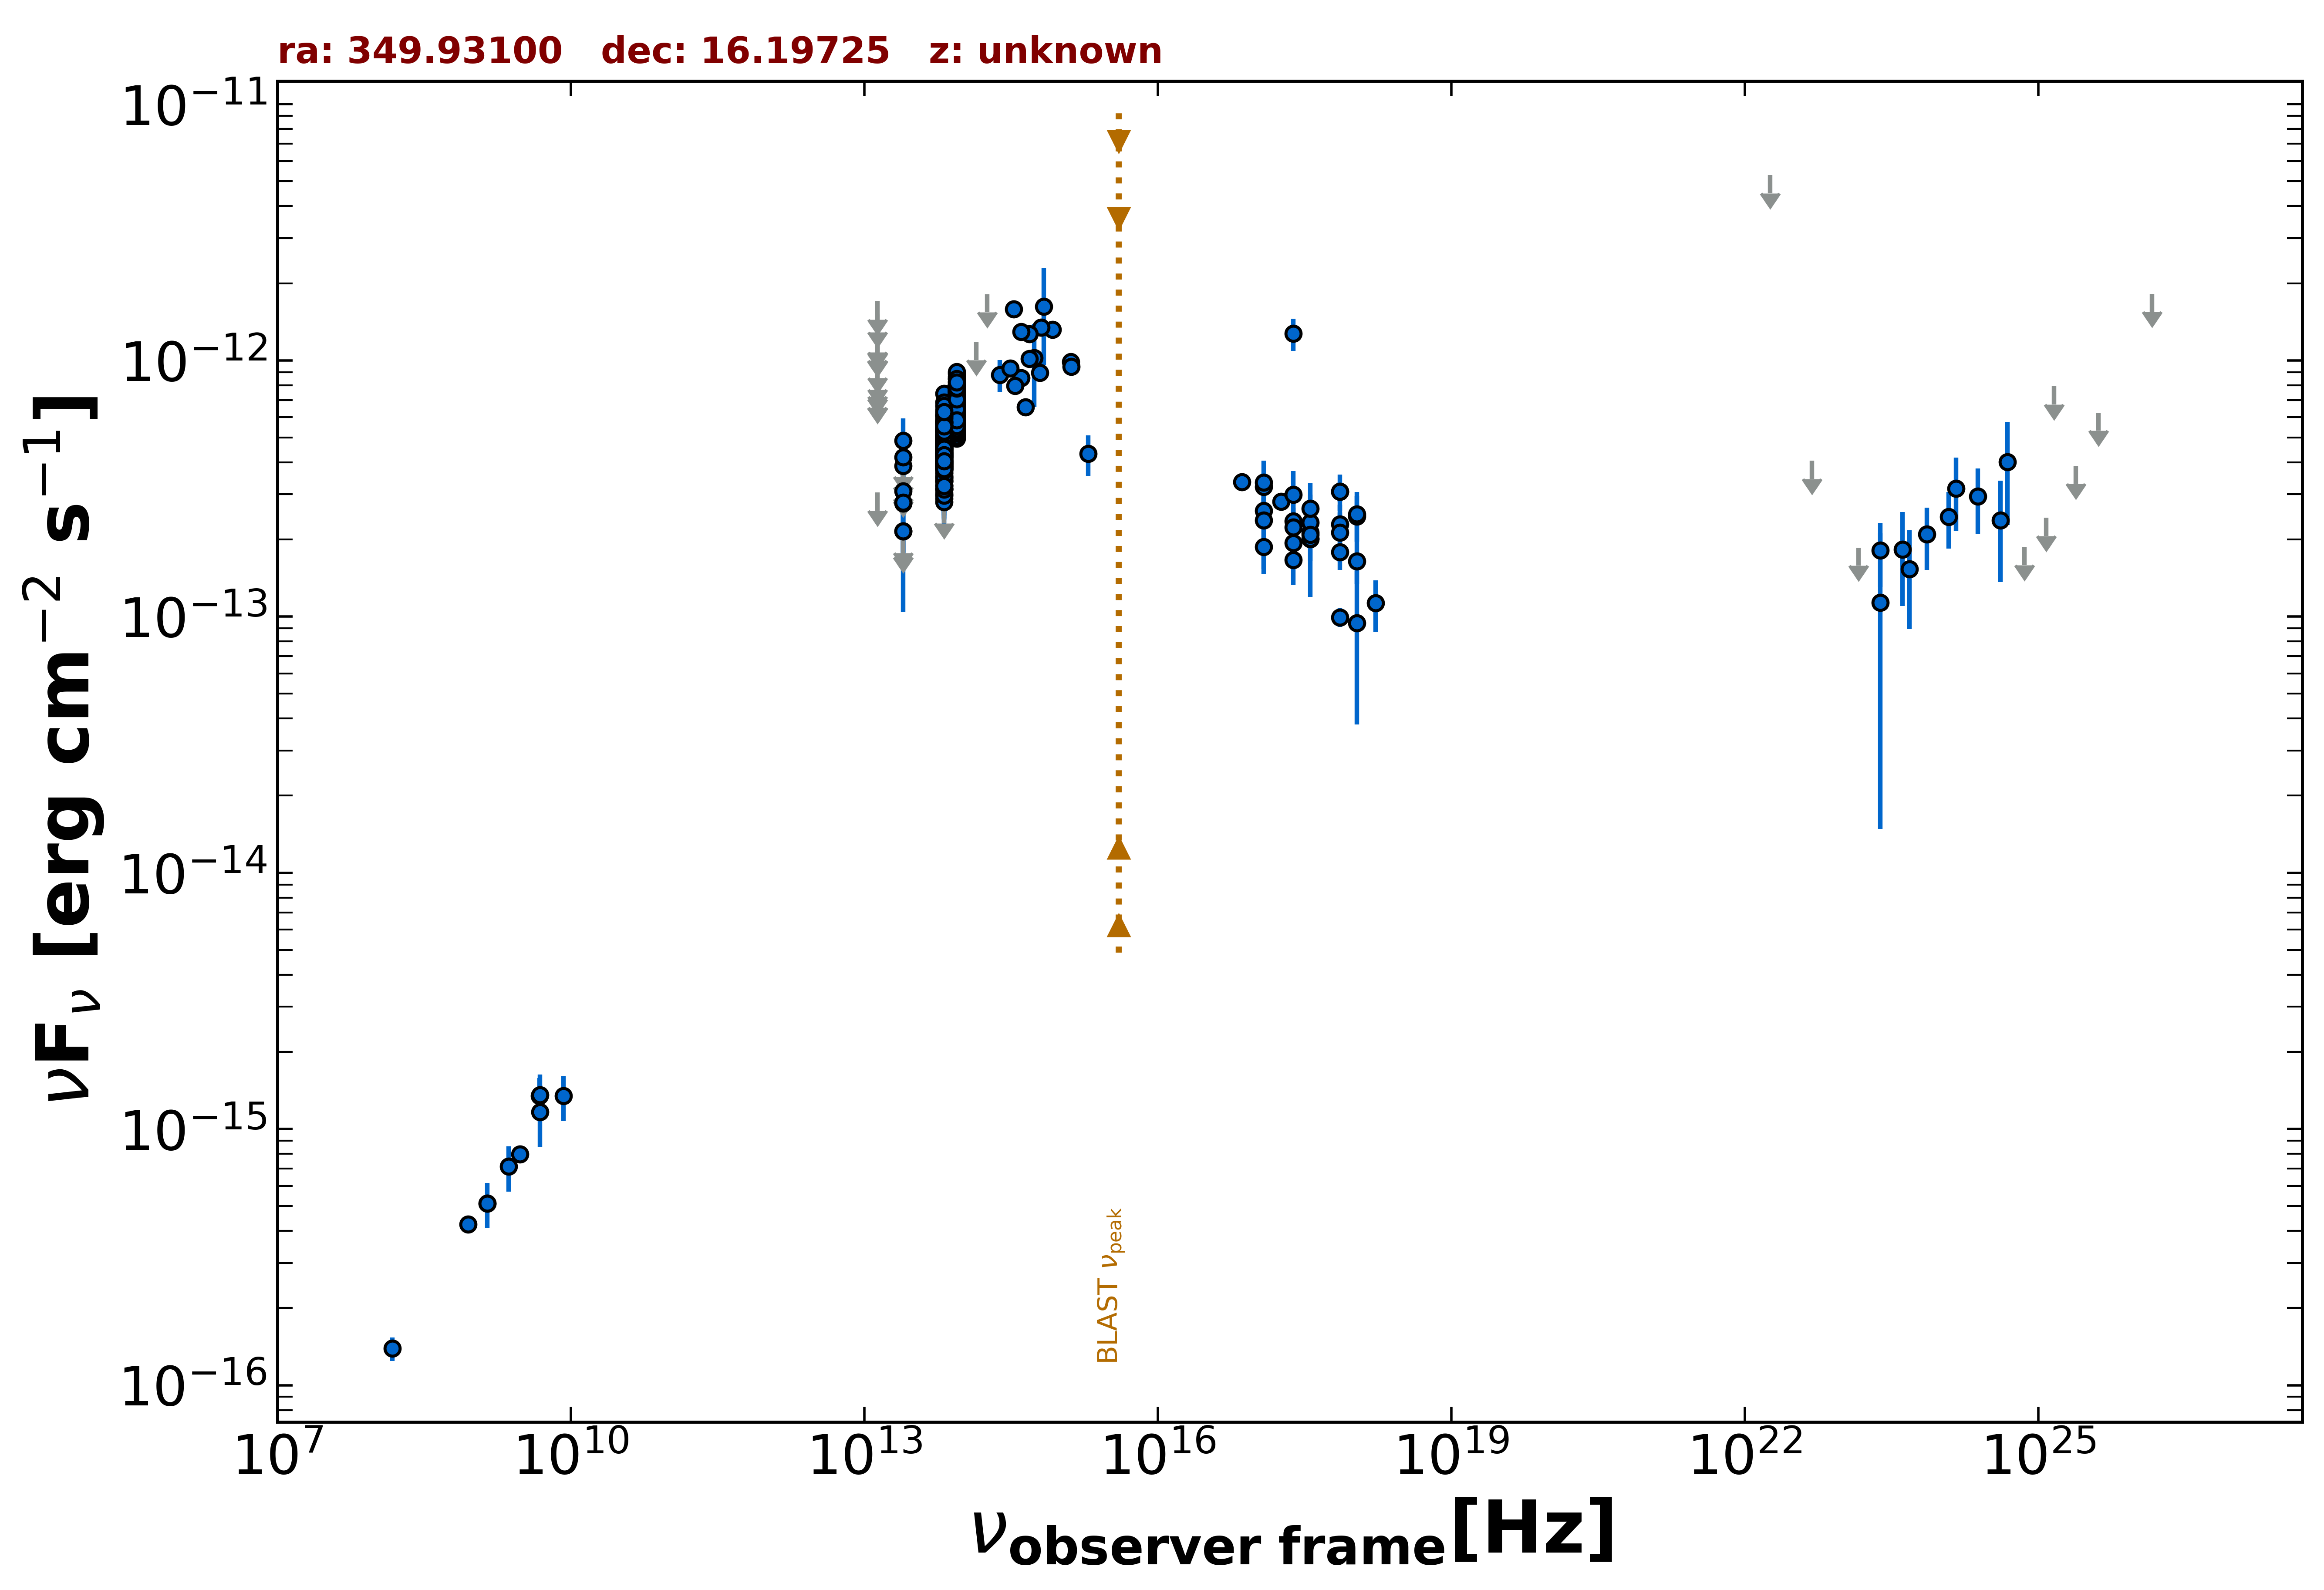

Source data for this figure (header and first rows):
freq., flux, err_flux, MJD_start, MJD_end, flag, catalog, reference
1.400e+09, 5.124e-16, 1.680e-17, 55000, 55000, , NVSS, Condon et al. 1998  AJ  115  1693
8.870e+08, 4.249e-16, 3.460e-17, 55000, 55000, , RACS, Hale et al. 2021  PASA  38  e058
3.000e+09, 7.980e-16, 8.700e-18, 55000, 55000, , VLASSQL, Gordon et al. 2021  ApJS  255  30
2.418e+17, 1.666e-13, 7.450e-15, 55000, 55000, , 4XMM-DR13, Webb et al. 2020  A&A  641  A136
7.253e+16, 3.356e-13, 1.090e-14, 55000, 55000, , 4XMM-DR13, Webb et al. 2020  A&A  641  A136
1.813e+17, 2.810e-13, 8.150e-15, 55000, 55000, , 4XMM-DR13, Webb et al. 2020  A&A  641  A136
3.627e+17, 2.004e-13, 7.200e-15, 55000, 55000, , 4XMM-DR13, Webb et al. 2020  A&A  641  A136
7.253e+17, 9.939e-14, 8.300e-15, 55000, 55000, , 4XMM-DR13, Webb et al. 2020  A&A  641  A136
1.692e+18, 1.128e-13, 2.551e-14, 55000, 55000, , 4XMM-DR13, Webb et al. 2020  A&A  641  A136
2.418e+17, 1.271e-12, 1.830e-13, 55000, 55000, , RASS, Boller et al. 2016  A&A  103  1
2.418e+17, 2.361e-13, 2.980e-14, 56849, 58515, , 1OUSX, Giommi et al. in preparation
1.209e+17, 2.588e-13, 3.130e-14, 56849, 58515, , 1OUSX, Giommi et al. in preparation
3.627e+17, 2.133e-13, 2.820e-14, 56849, 58515, , 1OUSX, Giommi et al. in preparation
7.253e+17, 1.784e-13, 1.430e-14, 56849, 58515, , 1OUSX, Giommi et al. in preparation
1.088e+18, 1.647e-13, 3.070e-14, 56849, 58515, , 1OUSX, Giommi et al. in preparation
7.253e+17, 3.080e-13, 2.730e-14, 55000, 55000, , 2SXPS, Evans et al. 2020  ApJS  247  54
1.209e+17, 3.214e-13, 4.200e-14, 55000, 55000, , 2SXPS, Evans et al. 2020  ApJS  247  54
3.627e+17, 2.332e-13, 3.600e-14, 55000, 55000, , 2SXPS, Evans et al. 2020  ApJS  247  54
1.088e+18, 2.458e-13, 5.020e-14, 55000, 55000, , 2SXPS, Evans et al. 2020  ApJS  247  54
1.500e+08, 1.390e-16, 1.470e-17, 55000, 55000, , TGSS150, Intema et al. 2017  A&A  598  A781
4.800e+09, 1.344e-15, 2.400e-16, 55000, 55000, , GB6, Gregory et al. 1996  ApJS  103  427
1.389e+14, 1.181e-12, 0.000e+00, 55000, 55000, UL, 2MASS, Skrutskie et al. 2006  AJ  131  1163
1.804e+14, 1.811e-12, 0.000e+00, 55000, 55000, UL, 2MASS, Skrutskie et al. 2006  AJ  131  1163
2.427e+14, 8.761e-13, 1.261e-13, 55000, 55000, , 2MASS, Skrutskie et al. 2006  AJ  131  1163
8.817e+13, 4.957e-13, 2.850e-15, 55000, 55000, , UNWISE, Schlafly et al. 2019  ApJS  240  30
6.517e+13, 4.078e-13, 3.950e-15, 55000, 55000, , UNWISE, Schlafly et al. 2019  ApJS  240  30
8.817e+13, 7.749e-13, 1.925e-14, 55000, 55000, , WISE, Wright et al. 2010  AJ  140  1868
6.517e+13, 5.827e-13, 1.715e-14, 55000, 55000, , WISE, Wright et al. 2010  AJ  140  1868
2.498e+13, 2.155e-13, 3.710e-14, 55000, 55000, , WISE, Wright et al. 2010  AJ  140  1868
1.363e+13, 3.050e-13, 0.000e+00, 55000, 55000, UL, WISE, Wright et al. 2010  AJ  140  1868
8.817e+13, 6.887e-13, 3.110e-14, 56831, 56831, , NEOWISE, Mainzer et al. 2014  ApJ  792  30
6.517e+13, 4.206e-13, 4.890e-14, 56831, 56831, , NEOWISE, Mainzer et al. 2014  ApJ  792  30
8.817e+13, 5.905e-13, 3.045e-14, 56831, 56831, , NEOWISE, Mainzer et al. 2014  ApJ  792  30
6.517e+13, 4.798e-13, 3.895e-14, 56831, 56831, , NEOWISE, Mainzer et al. 2014  ApJ  792  30
8.817e+13, 6.481e-13, 3.045e-14, 56831, 56831, , NEOWISE, Mainzer et al. 2014  ApJ  792  30
6.517e+13, 4.519e-13, 4.965e-14, 56831, 56831, , NEOWISE, Mainzer et al. 2014  ApJ  792  30
8.817e+13, 7.496e-13, 3.315e-14, 56831, 56831, , NEOWISE, Mainzer et al. 2014  ApJ  792  30
6.517e+13, 4.057e-13, 4.415e-14, 56831, 56831, , NEOWISE, Mainzer et al. 2014  ApJ  792  30
8.817e+13, 6.150e-13, 3.170e-14, 56831, 56831, , NEOWISE, Mainzer et al. 2014  ApJ  792  30
6.517e+13, 4.780e-13, 4.495e-14, 56831, 56831, , NEOWISE, Mainzer et al. 2014  ApJ  792  30
8.817e+13, 6.082e-13, 3.475e-14, 56830, 56830, , NEOWISE, Mainzer et al. 2014  ApJ  792  30
6.517e+13, 5.364e-13, 4.350e-14, 56830, 56830, , NEOWISE, Mainzer et al. 2014  ApJ  792  30
8.817e+13, 7.009e-13, 3.100e-14, 56831, 56831, , NEOWISE, Mainzer et al. 2014  ApJ  792  30
6.517e+13, 4.494e-13, 3.815e-14, 56831, 56831, , NEOWISE, Mainzer et al. 2014  ApJ  792  30
8.817e+13, 6.529e-13, 3.305e-14, 56831, 56831, , NEOWISE, Mainzer et al. 2014  ApJ  792  30
6.517e+13, 3.473e-13, 5.005e-14, 56831, 56831, , NEOWISE, Mainzer et al. 2014  ApJ  792  30
8.817e+13, 6.328e-13, 3.150e-14, 56831, 56831, , NEOWISE, Mainzer et al. 2014  ApJ  792  30
6.517e+13, 4.860e-13, 4.620e-14, 56831, 56831, , NEOWISE, Mainzer et al. 2014  ApJ  792  30
8.817e+13, 6.706e-13, 3.585e-14, 56831, 56831, , NEOWISE, Mainzer et al. 2014  ApJ  792  30
6.517e+13, 3.262e-13, 4.950e-14, 56831, 56831, , NEOWISE, Mainzer et al. 2014  ApJ  792  30
8.817e+13, 6.375e-13, 3.175e-14, 57726, 57726, , NEOWISE, Mainzer et al. 2014  ApJ  792  30
6.517e+13, 7.411e-13, 5.805e-14, 57726, 57726, , NEOWISE, Mainzer et al. 2014  ApJ  792  30
8.817e+13, 6.523e-13, 3.365e-14, 57727, 57727, , NEOWISE, Mainzer et al. 2014  ApJ  792  30
6.517e+13, 4.486e-13, 4.220e-14, 57727, 57727, , NEOWISE, Mainzer et al. 2014  ApJ  792  30
8.817e+13, 6.138e-13, 3.280e-14, 57726, 57726, , NEOWISE, Mainzer et al. 2014  ApJ  792  30
6.517e+13, 3.983e-13, 4.150e-14, 57726, 57726, , NEOWISE, Mainzer et al. 2014  ApJ  792  30
8.817e+13, 6.700e-13, 3.150e-14, 57726, 57726, , NEOWISE, Mainzer et al. 2014  ApJ  792  30
6.517e+13, 5.423e-13, 4.850e-14, 57726, 57726, , NEOWISE, Mainzer et al. 2014  ApJ  792  30
8.817e+13, 6.553e-13, 3.075e-14, 57726, 57726, , NEOWISE, Mainzer et al. 2014  ApJ  792  30
6.517e+13, 5.024e-13, 3.795e-14, 57726, 57726, , NEOWISE, Mainzer et al. 2014  ApJ  792  30
... 599 more rows
